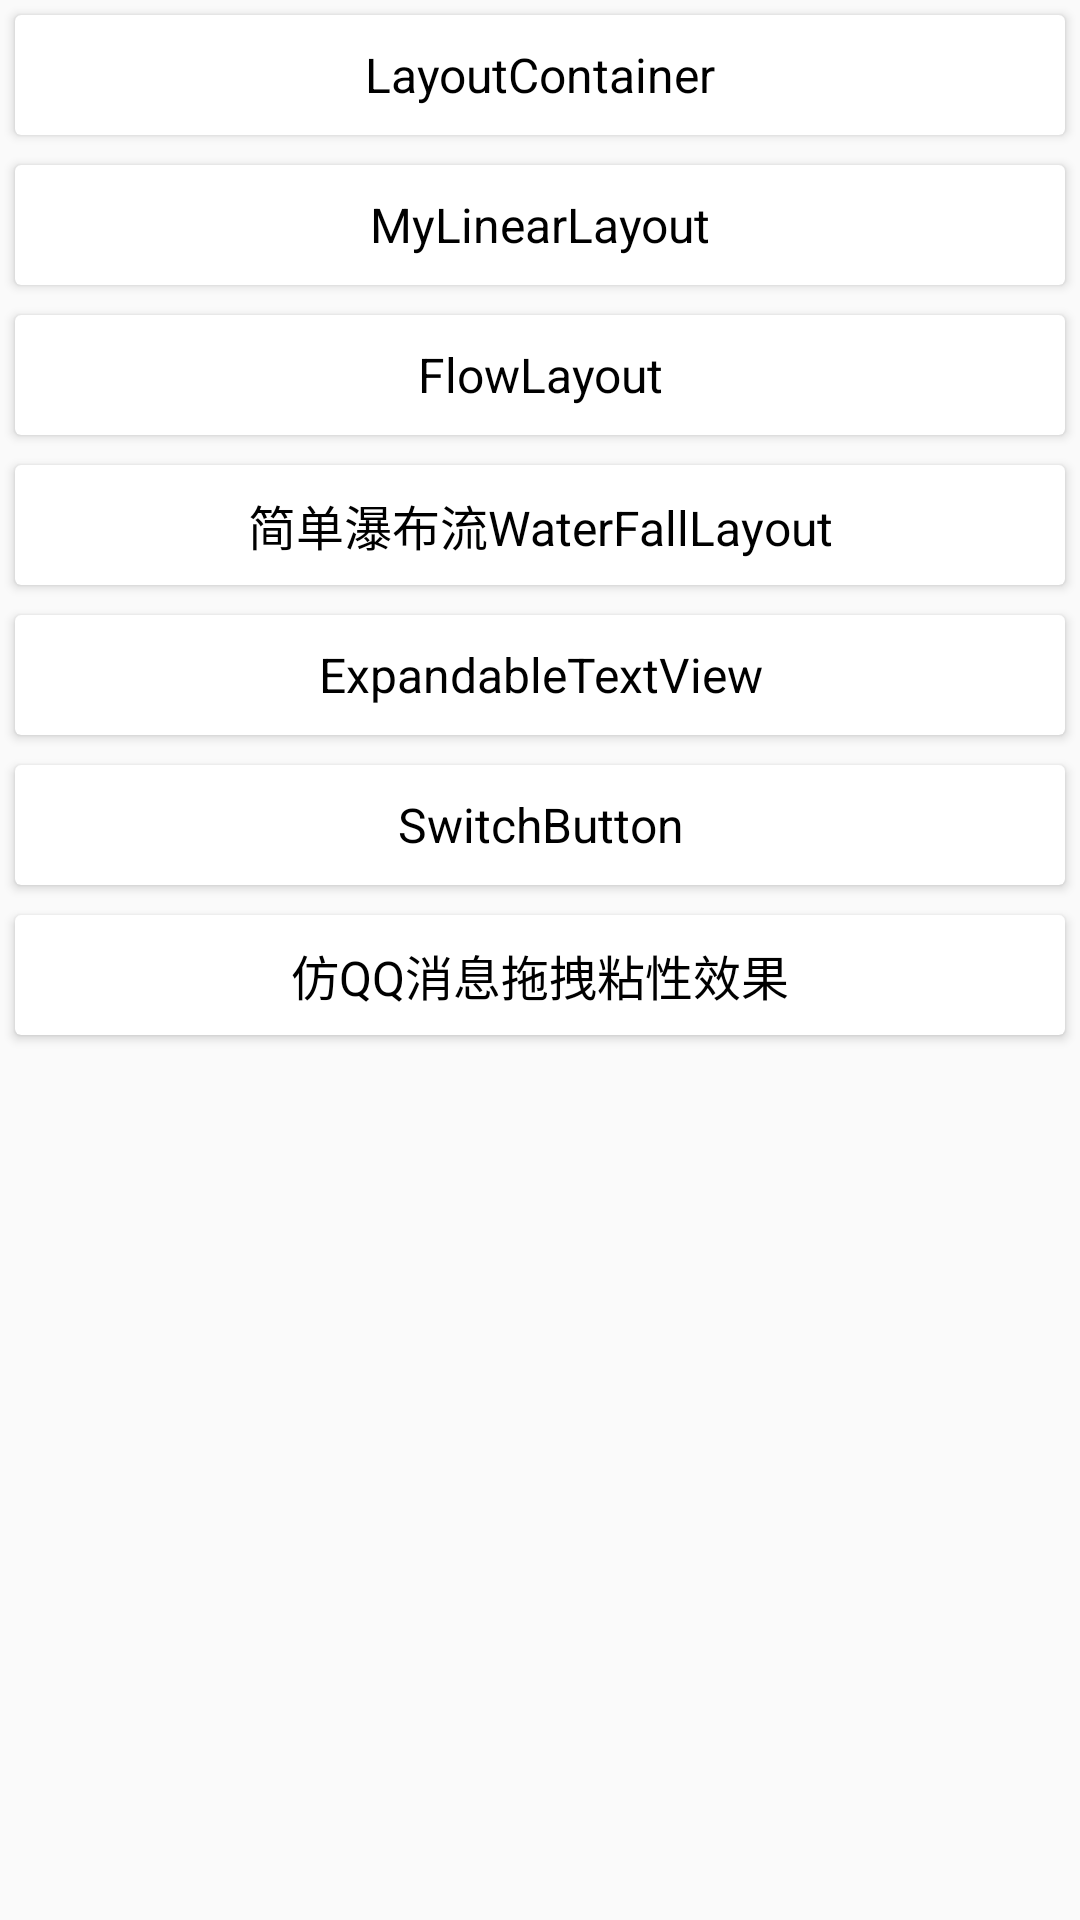

This screen was rendered from an Android layout file. Write that file and the resources it references.
<!-- AndroidManifest.xml: application theme AppTheme -->
<!-- res/layout/activity_view_group_list.xml -->
<?xml version="1.0" encoding="utf-8"?>
<android.support.v4.widget.NestedScrollView xmlns:android="http://schemas.android.com/apk/res/android"
    xmlns:app="http://schemas.android.com/apk/res-auto"
    xmlns:tools="http://schemas.android.com/tools"
    android:layout_width="match_parent"
    android:layout_height="match_parent"
    tools:context=".activity.ViewGroupListActivity">
    <LinearLayout
        android:orientation="vertical"
        android:layout_width="match_parent"
        android:layout_height="wrap_content">

        <android.support.v7.widget.CardView
            android:layout_margin="5dp"
            android:layout_width="match_parent"
            android:layout_height="wrap_content">
            <TextView
                android:id="@+id/layoutContainer"
                android:textSize="16sp"
                android:textColor="@color/black"
                android:gravity="center"
                android:layout_width="match_parent"
                android:layout_height="40dp"
                android:text="LayoutContainer"
                />
        </android.support.v7.widget.CardView>
        <android.support.v7.widget.CardView
            android:layout_margin="5dp"
            android:layout_width="match_parent"
            android:layout_height="wrap_content">
            <TextView
                android:id="@+id/myLinearLayout"
                android:textSize="16sp"
                android:textColor="@color/black"
                android:gravity="center"
                android:layout_width="match_parent"
                android:layout_height="40dp"
                android:text="MyLinearLayout"
                />
        </android.support.v7.widget.CardView>
        <android.support.v7.widget.CardView
            android:layout_margin="5dp"
            android:layout_width="match_parent"
            android:layout_height="wrap_content">
            <TextView
                android:id="@+id/flowLayout"
                android:textSize="16sp"
                android:textColor="@color/black"
                android:gravity="center"
                android:layout_width="match_parent"
                android:layout_height="40dp"
                android:text="FlowLayout"
                />
        </android.support.v7.widget.CardView>
        <android.support.v7.widget.CardView
            android:layout_margin="5dp"
            android:layout_width="match_parent"
            android:layout_height="wrap_content">
            <TextView
                android:id="@+id/waterFallLayout"
                android:textSize="16sp"
                android:textColor="@color/black"
                android:gravity="center"
                android:layout_width="match_parent"
                android:layout_height="40dp"
                android:text="简单瀑布流WaterFallLayout"
                />
        </android.support.v7.widget.CardView>
        <android.support.v7.widget.CardView
            android:layout_margin="5dp"
            android:layout_width="match_parent"
            android:layout_height="wrap_content">
            <TextView
                android:id="@+id/expandableTextView"
                android:textSize="16sp"
                android:textColor="@color/black"
                android:gravity="center"
                android:layout_width="match_parent"
                android:layout_height="40dp"
                android:text="ExpandableTextView"
                />
        </android.support.v7.widget.CardView>
        <android.support.v7.widget.CardView
            android:layout_margin="5dp"
            android:layout_width="match_parent"
            android:layout_height="wrap_content">
            <TextView
                android:id="@+id/switchButton"
                android:textSize="16sp"
                android:textColor="@color/black"
                android:gravity="center"
                android:layout_width="match_parent"
                android:layout_height="40dp"
                android:text="SwitchButton"
                />
        </android.support.v7.widget.CardView>
        <android.support.v7.widget.CardView
            android:layout_margin="5dp"
            android:layout_width="match_parent"
            android:layout_height="wrap_content">
            <TextView
                android:id="@+id/qqBezierView"
                android:textSize="16sp"
                android:textColor="@color/black"
                android:gravity="center"
                android:layout_width="match_parent"
                android:layout_height="40dp"
                android:text="仿QQ消息拖拽粘性效果"
                />
        </android.support.v7.widget.CardView>

    </LinearLayout>
</android.support.v4.widget.NestedScrollView>
<!-- resources referenced by this layout -->
<resources>
  <color name="black">#000000</color>
  <style name="AppTheme" parent="Theme.AppCompat.Light.DarkActionBar">
          
          <item name="colorPrimary">@color/colorPrimary</item>
          <item name="colorPrimaryDark">@color/colorPrimaryDark</item>
          <item name="colorAccent">@color/colorAccent</item>
      </style>
  <color name="colorPrimary">#3F51B5</color>
  <color name="colorPrimaryDark">#303F9F</color>
  <color name="colorAccent">#FF4081</color>
</resources>
